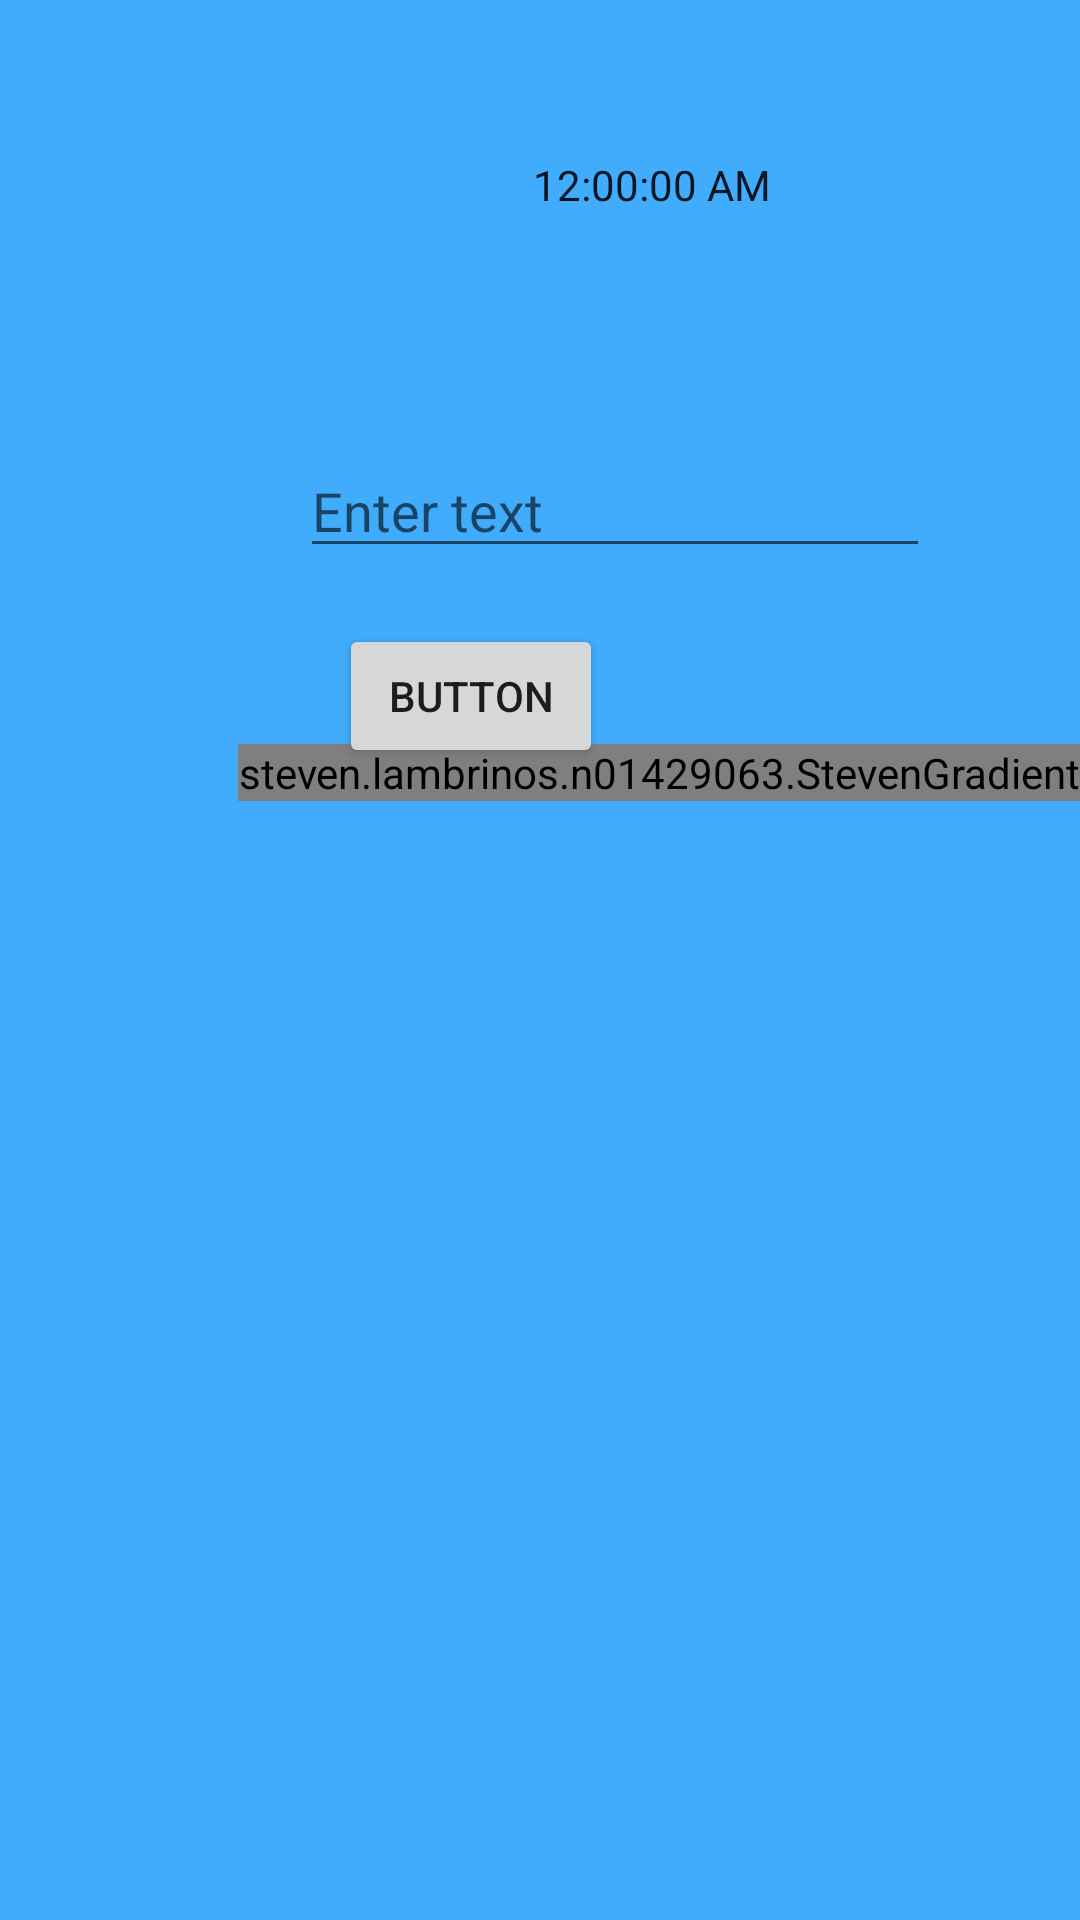

The Android layout XML behind this screen, and the referenced resources:
<!-- AndroidManifest.xml: application theme Theme.StevenAssign4 -->
<!-- res/layout/steven_home.xml -->
<?xml version="1.0" encoding="utf-8"?>
<androidx.constraintlayout.widget.ConstraintLayout xmlns:android="http://schemas.android.com/apk/res/android"
    xmlns:app="http://schemas.android.com/apk/res-auto"
    xmlns:tools="http://schemas.android.com/tools"
    android:id="@+id/steven_frameLayout"
    android:layout_width="match_parent"
    android:layout_height="match_parent"
    android:background="@color/BlueL"
    tools:context=".StevenHome">

    

    <TextView
        android:id="@+id/steven_date"
        android:layout_width="131dp"
        android:layout_height="37dp"
        android:layout_marginStart="60dp"
        android:layout_marginTop="52dp"
        android:layout_marginEnd="220dp"
        android:textSize="20sp"
        app:layout_constraintEnd_toEndOf="parent"
        app:layout_constraintHorizontal_bias="0.0"
        app:layout_constraintStart_toStartOf="parent"
        app:layout_constraintTop_toTopOf="parent" />

    <TextClock
        android:layout_width="151dp"
        android:layout_height="40dp"
        android:layout_marginStart="203dp"
        android:layout_marginTop="52dp"
        android:layout_marginEnd="57dp"
        android:format12Hour="hh:mm:ss a"
        app:layout_constraintEnd_toEndOf="parent"
        app:layout_constraintStart_toStartOf="parent"
        app:layout_constraintTop_toTopOf="parent" />

    <EditText
        android:id="@+id/steven_ET"
        android:layout_width="wrap_content"
        android:layout_height="wrap_content"
        android:layout_marginStart="100dp"
        android:layout_marginTop="148dp"
        android:layout_marginEnd="101dp"
        android:digits="0123456789qwertzuiopasdfghjklyxcvbnm"
        android:ems="10"
        android:hint="@string/enter_some_info"
        android:inputType="text"
        android:maxLength="10"
        app:layout_constraintEnd_toEndOf="parent"
        app:layout_constraintHorizontal_bias="0.0"
        app:layout_constraintStart_toStartOf="parent"
        app:layout_constraintTop_toTopOf="parent" />

    <steven.lambrinos.n01429063.StevenGradient
        android:layout_width="wrap_content"
        android:layout_height="wrap_content"
        android:layout_marginTop="248dp"
        app:layout_constraintEnd_toEndOf="parent"
        app:layout_constraintHorizontal_bias="1.0"
        app:layout_constraintStart_toStartOf="parent"
        app:layout_constraintTop_toTopOf="parent" />

    <Button
        android:id="@+id/steven_btn"
        android:layout_width="wrap_content"
        android:layout_height="wrap_content"
        android:layout_marginStart="158dp"
        android:layout_marginTop="208dp"
        android:layout_marginEnd="159dp"
        android:text="@string/button"
        app:layout_constraintEnd_toEndOf="parent"
        app:layout_constraintHorizontal_bias="1.0"
        app:layout_constraintStart_toStartOf="parent"
        app:layout_constraintTop_toTopOf="parent" />


</androidx.constraintlayout.widget.ConstraintLayout>
<!-- resources referenced by this layout -->
<resources>
  <color name="BlueL">#41ABFC</color>
  <string name="button">Button</string>
  <string name="enter_some_info">Enter text</string>
  <style name="Theme.StevenAssign4" parent="Theme.MaterialComponents.DayNight.DarkActionBar">
          
          <item name="colorPrimary">@color/purple_500</item>
          <item name="colorPrimaryVariant">@color/purple_700</item>
          <item name="colorOnPrimary">@color/white</item>
          
          <item name="colorSecondary">@color/teal_200</item>
          <item name="colorSecondaryVariant">@color/teal_700</item>
          <item name="colorOnSecondary">@color/black</item>
          
          <item name="android:statusBarColor" tools:targetApi="l">?attr/colorPrimaryVariant</item>
          
      </style>
  <color name="purple_500">#FF6200EE</color>
  <color name="purple_700">#FF3700B3</color>
  <color name="white">#FFFFFFFF</color>
  <color name="teal_200">#FF03DAC5</color>
  <color name="teal_700">#FF018786</color>
  <color name="black">#FF000000</color>
</resources>
